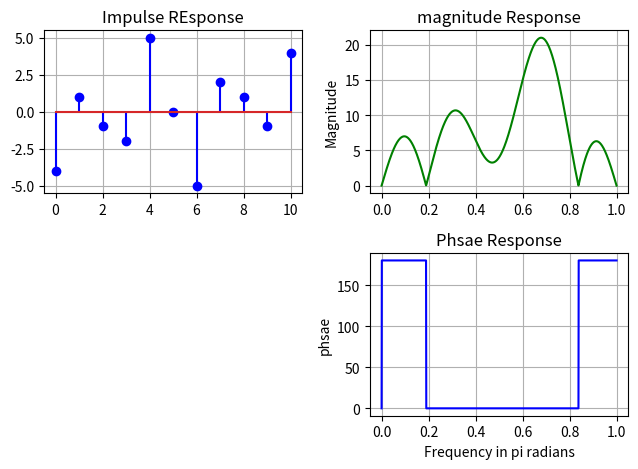
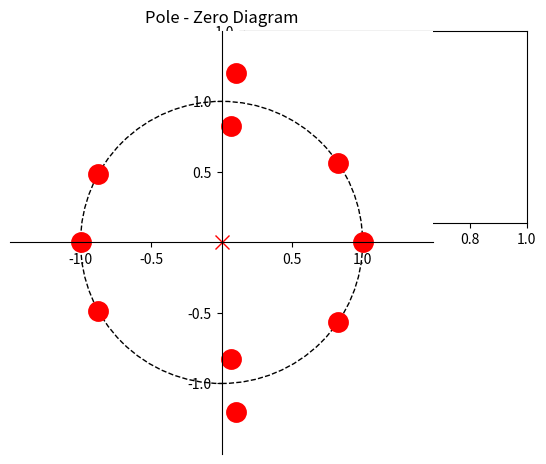
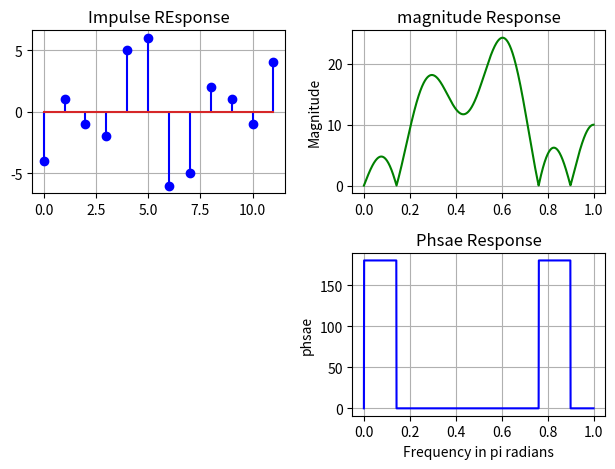
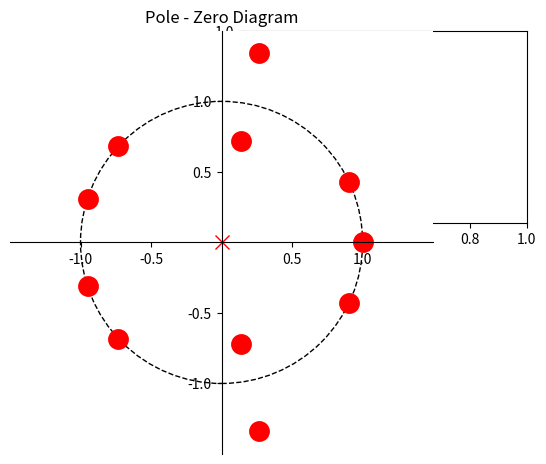

Python code for these plots, in order:
'''
Date: 1) 2021.12.21 , 2) 2022.02.15
Title: 제 1형 선형 FIR 필터 Study
[redacted]
'''

import numpy as np
from scipy import signal

import matplotlib.pyplot as plt
from matplotlib import patches, rcParams

class linear_FIR_filter_study:
    def zplane(self,b,a):
        ax = plt.subplot(1,1,1) # 그림팡을 만들고 단위원을 그린다.
        uc = patches.Circle((0,0), radius = 1, fill = False, color = 'black', ls = 'dashed')

        ax.add_patch(uc)

        if np.max(b) > 1:   #계수값 정규화
            kn = np.max(b)
            b = b/float(kn)

        else:
            kn = 1
        
        if np.max(a) > 1:
            kd = np.max(a)
            a = a/float(kd)

        else:
            kd = 1

        p = np.roots(a) #극점, 영점 결정
        z = np.roots(b)
        k = kn/float(kd)

        t1 = plt.plot(z.real, z.imag, 'go', ms = 10)    #영점 그리고 표시하기
        plt.setp(t1, markersize = 10, markeredgewidth = 1.0, markeredgecolor = 'k', markerfacecolor = 'g')

        t2 = plt.plot(p.real, p.imag, 'rx', ms = 10)
        plt.setp(t1, markersize = 12, markeredgewidth = 3.0, markeredgecolor = 'r', markerfacecolor = 'r')
        plt.title("pole_Zero Diagram"); plt.grid()

        ax.spines['left'].set_position('center')
        ax.spines['bottom'].set_position('center')
        ax.spines['right'].set_visible(False)
        ax.spines['top'].set_visible(False)

        r = 1.5; plt.axis('scaled'); plt.axis([-r, r, -r, r])   #눈금 값 쓰기
        ticks = [-1, -.5, .5, 1]; plt.xticks(ticks); plt.yticks(ticks)

    def Type1(self):
        hn = np.array([-4,1,-1,-2,5,6,5,-2,-1,1,-4])    #임펄스 응답
        M = 11; n = np.arange(0,M)  # 필터길이, 시퀀스 축
        Omega = np.linspace(0, np.pi, 1000) #0에서 3.14까지 1000등분

        H = np.arange(1000); H = np.float64(H)  #주파수 응답
        for x in range(1000):
            H[x] = hn[5]*np.cos(Omega[x]*0) + 2*hn[4]*np.cos(Omega[x]*1)\
                    +2*hn[3]*np.cos(Omega[x]*2)+2*hn[2]*np.cos(Omega[x]*3)\
                    +2*hn[1]*np.cos(Omega[x]*4)+2*hn[0]*np.cos(Omega[x]*5)

        amplitude = H   #진폭응답
        magnitude = abs(H)  #크기응답
        phase = np.angle(H)*180/np.pi   #위상응답

        plt.figure()
        plt.subplot(2,2,1); plt.stem(n,hn,'b');plt.grid()
        plt.title('Impulse REsponse')
        plt.subplot(2,2,2); plt.plot(Omega/np.pi, magnitude, 'g'); plt.grid()
        plt.ylabel('Magnitude');plt.title('magnitude Response')
        plt.subplot(2,2,4); plt.plot(Omega/np.pi, phase, 'b'); plt.grid()
        plt.ylabel('phsae');plt.xlabel('Frequency in pi radians')
        plt.title('Phsae Response')
        plt.tight_layout()

        plt.figure()
        plt.subplot(2,2,2); an = np.array([1,0]); self.zplane(hn,an); plt.grid()
        plt.title('Pole - Zero Diagram')
        plt.tight_layout()

    def Type2(self):
        hn = np.array([-4,1,-1,-2,5,6,6,5,-2,-1,1,-4])    #임펄스 응답
        M = 12; n = np.arange(0,M)  # 필터길이, 시퀀스 축
        Omega = np.linspace(0, np.pi, 1000) #0에서 3.14까지 1000등분       
        
        H = np.arange(1000); H = np.float64(H)  #주파수 응답
        for x in range(1000):
            H[x] = 2*hn[5]*np.cos(Omega[x]*(1-1/2)) + 2*hn[4]*np.cos(Omega[x]*(2-1/2))\
                    +2*hn[3]*np.cos(Omega[x]*(3-1/2))+2*hn[2]*np.cos(Omega[x]*(4-1/2))\
                    +2*hn[1]*np.cos(Omega[x]*(5-1/2))+2*hn[0]*np.cos(Omega[x]*(6-1/2))

        amplitude = H   #진폭응답
        magnitude = abs(H)  #크기응답
        phase = np.angle(H)*180/np.pi   #위상응답

        plt.figure()
        plt.subplot(2,2,1); plt.stem(n,hn,'b');plt.grid()
        plt.title('Impulse REsponse')
        plt.subplot(2,2,2); plt.plot(Omega/np.pi, magnitude, 'g'); plt.grid()
        plt.ylabel('Magnitude');plt.title('magnitude Response')
        plt.subplot(2,2,4); plt.plot(Omega/np.pi, phase, 'b'); plt.grid()
        plt.ylabel('phsae');plt.xlabel('Frequency in pi radians')
        plt.title('Phsae Response')
        plt.tight_layout()

        plt.figure()
        plt.subplot(2,2,2); an = np.array([1,0]); self.zplane(hn,an); plt.grid()
        plt.title('Pole - Zero Diagram')
        plt.tight_layout()      
                    
    def Type3(self):
        hn = np.array([-4,1,-1,-2,5,0,-5,2,1,-1,+4])    #임펄스 응답
        M = 11; n = np.arange(0,M)  # 필터길이, 시퀀스 축
        Omega = np.linspace(0, np.pi, 1000) #0에서 3.14까지 1000등분       
        
        H = np.arange(1000); H = np.float64(H)  #주파수 응답
        for x in range(1000):
            H[x] = 2*hn[4]*np.sin(Omega[x]) + 2*hn[3]*np.sin(2*Omega[x])\
                    +2*hn[2]*np.sin(3*Omega[x])+2*hn[1]*np.sin(4*Omega[x])\
                    +2*hn[0]*np.sin(5*Omega[x])

        amplitude = H   #진폭응답
        magnitude = abs(H)  #크기응답
        phase = np.angle(H)*180/np.pi   #위상응답

        plt.figure()
        plt.subplot(2,2,1); plt.stem(n,hn,'b');plt.grid()
        plt.title('Impulse REsponse')
        plt.subplot(2,2,2); plt.plot(Omega/np.pi, magnitude, 'g'); plt.grid()
        plt.ylabel('Magnitude');plt.title('magnitude Response')
        plt.subplot(2,2,4); plt.plot(Omega/np.pi, phase, 'b'); plt.grid()
        plt.ylabel('phsae');plt.xlabel('Frequency in pi radians')
        plt.title('Phsae Response')
        plt.tight_layout()

        plt.figure()
        plt.subplot(2,2,2); an = np.array([1,0]); self.zplane(hn,an); plt.grid()
        plt.title('Pole - Zero Diagram')
        plt.tight_layout()  

    def Type4(self):
        hn = np.array([-4,1,-1,-2,5,6,-6,-5,2,1,-1,4])    #임펄스 응답
        M = 12; n = np.arange(0,M)  # 필터길이, 시퀀스 축
        Omega = np.linspace(0, np.pi, 1000) #0에서 3.14까지 1000등분       
        
        H = np.arange(1000); H = np.float64(H)  #주파수 응답
        for x in range(1000):
            H[x] = 2*hn[5]*np.sin(Omega[x]*(1-1/2)) + 2*hn[4]*np.sin(Omega[x]*(2-1/2))\
                    +2*hn[3]*np.sin(Omega[x]*(3-1/2))+2*hn[2]*np.sin(Omega[x]*(4-1/2))\
                    +2*hn[1]*np.sin(Omega[x]*(5-1/2))+2*hn[0]*np.sin(Omega[x]*(6-1/2))

        amplitude = H   #진폭응답
        magnitude = abs(H)  #크기응답
        phase = np.angle(H)*180/np.pi   #위상응답

        plt.figure()
        plt.subplot(2,2,1); plt.stem(n,hn,'b');plt.grid()
        plt.title('Impulse REsponse')
        plt.subplot(2,2,2); plt.plot(Omega/np.pi, magnitude, 'g'); plt.grid()
        plt.ylabel('Magnitude');plt.title('magnitude Response')
        plt.subplot(2,2,4); plt.plot(Omega/np.pi, phase, 'b'); plt.grid()
        plt.ylabel('phsae');plt.xlabel('Frequency in pi radians')
        plt.title('Phsae Response')
        plt.tight_layout()

        plt.figure()
        plt.subplot(2,2,2); an = np.array([1,0]); self.zplane(hn,an); plt.grid()
        plt.title('Pole - Zero Diagram')
        plt.tight_layout() 

    def main(self):
        # self.Type1()
        # self.Type2()
        self.Type3()
        self.Type4()


if __name__ == "__main__":
    plt.close()
    result = linear_FIR_filter_study()
    result.main()
    plt.show()
      